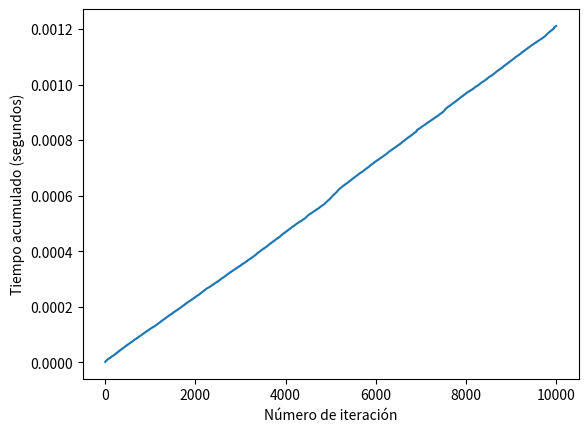

Write the Python code that produced this figure.
import random
import time

# Crear un array aleatorio de 10,000 elementos
maxNumRandom = 10000
array = random.sample(range(maxNumRandom), 10000)
n = 73
k = 3

# Computar el anillo y medir el tiempo acumulado
tiempos = []
tiempoTotal = 0
for i in range(len(array)):
    inicio = time.time()
    valorAnillo = n % k
    tiempo = time.time() - inicio
    tiempoTotal += tiempo
    tiempos.append(tiempoTotal)

# Graficar el tiempo acumulado en cada iteración
from matplotlib import pyplot
pyplot.plot(range(len(array)), tiempos)
pyplot.xlabel('Número de iteración')
pyplot.ylabel('Tiempo acumulado (segundos)')
pyplot.show()